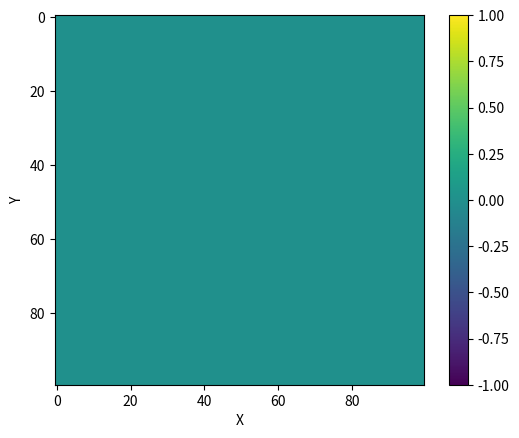

Recreate this plot in Python.
import numpy as np
import math
import random
import json
import matplotlib.pyplot as plt
import matplotlib.animation as anim

TIME = "Time Step"
FREE_ENERGY = "Free Energy"

# np.roll(self.phi_0, 1, axis=0) #top
# np.roll(self.phi_0, 1, axis=1) #left
# np.roll(self.phi_0, -1, axis=1) #right
# np.roll(self.phi_0, -1, axis=0) #bottom

class Simulation():

    def __init__(self):
        self.json_object = {}
        self.json_object[TIME] = []
        self.json_object[FREE_ENERGY] = []

    def Start(self):
        self.size = 100
        self.loops = 100000
        self.delta_t = 1
        self.delta_x = 1
        self.M = 0.1
        self.a = 0.1
        self.k = 0.1
        self.c_1 = self.k / self.delta_x**2
        self.c_2 = self.M * self.delta_t / self.delta_x**2
        self.length = self.size ** 2
        # self.c_1 = self.k / self.delta_x ** 2 * self.a
        # self.c_2 = self.M * self.delta_t / self.delta_x ** 2
        self.phi_initial = 0
        self.phi_0 = np.random.uniform(self.phi_initial-0.1,self.phi_initial+0.1, (self.size,self.size))
        self.VisualizationUpdate()
        #self.DataCollectionUpdate()

    def Update(self):
        mu = self.a * self.phi_0 * (-1 + self.phi_0**2) \
                    - self.c_1 * (np.roll(self.phi_0, -1, axis=1) + np.roll(self.phi_0, 1, axis=1) \
                    + np.roll(self.phi_0, 1, axis=0) + np.roll(self.phi_0, -1, axis=0) - 4 * self.phi_0)

        self.phi_0 += self.c_2 \
                * (np.roll(mu, -1, axis=1) + np.roll(mu, 1, axis=1) \
                + np.roll(mu, 1, axis=0) + np.roll(mu, -1, axis=0) - 4 * mu)


##########################################################################################################

    def VisualizationUpdate(self):
        figure, self.data_points = Simulation.CreateFigure(self.size)
        self.animation = anim.FuncAnimation(figure, func=self.Animate, frames=self.LoopFunction, interval=1, blit=False, repeat=False)
        plt.show()

    def Animate(self, grid):
        self.data_points.set_data(grid)
        return self.data_points

    @staticmethod
    def CreateFigure(size):
        figure, axes = plt.subplots()
        axes.set_xlabel("X")
        axes.set_ylabel("Y")
        data_points = axes.imshow(np.zeros((size, size)), vmin=-1, vmax=1)
        plt.colorbar(data_points)
        return figure, data_points

    def LoopFunction(self):
        for i in range(self.loops):
            if i % 100 == 0:
                print(i)
            self.Update()
            if i % 100 == 0:
                yield self.phi_0

##########################################################################################################

    def DataCollectionUpdate(self):
        self.json_object[TIME] = np.arange(0,self.loops,100).tolist()
        for i in range(self.loops):
            self.Update()
            if i % 100 == 0:
                print(i)
                free_energy_density = self.a * self.phi_0**2 / 2 * (-1 + self.phi_0**2 / 2) \
                     + self.c_1/8 * ((np.roll(self.phi_0, -1, axis=1)-np.roll(self.phi_0, 1, axis=1))**2 \
                                    + (np.roll(self.phi_0, 1, axis=0)-np.roll(self.phi_0, -1, axis=0))**2)
            
                free_energy = np.sum(free_energy_density)
                self.json_object[FREE_ENERGY].append(free_energy)
        self.SaveData("data.jsonc")
        self.PlotData("data.jsonc")

    def SaveData(self, file_path):
        with open(file_path, 'w') as outfile:
            json.dump(self.json_object, outfile)

    # Plots gathered data by reading json file
    def PlotData(self, file_path):
        with open(file_path) as json_file:
            # Load the json object from the file
            j = json.load(json_file)
            times = j.get(TIME)

            Simulation.FormatPlot(plt.plot(times, j.get(FREE_ENERGY)), "Free Energy, phi_0 = 0", "Time", "Free Energy")
            print("Finished")

    # Function that allows for many plots to be made in less space
    @staticmethod
    def FormatPlot(plot, title, x_axis, y_axis):
        plt.title(title)
        plt.xlabel(x_axis)
        plt.ylabel(y_axis)
        plt.show()

##########################################################################################################

sim = Simulation()

sim.Start()
